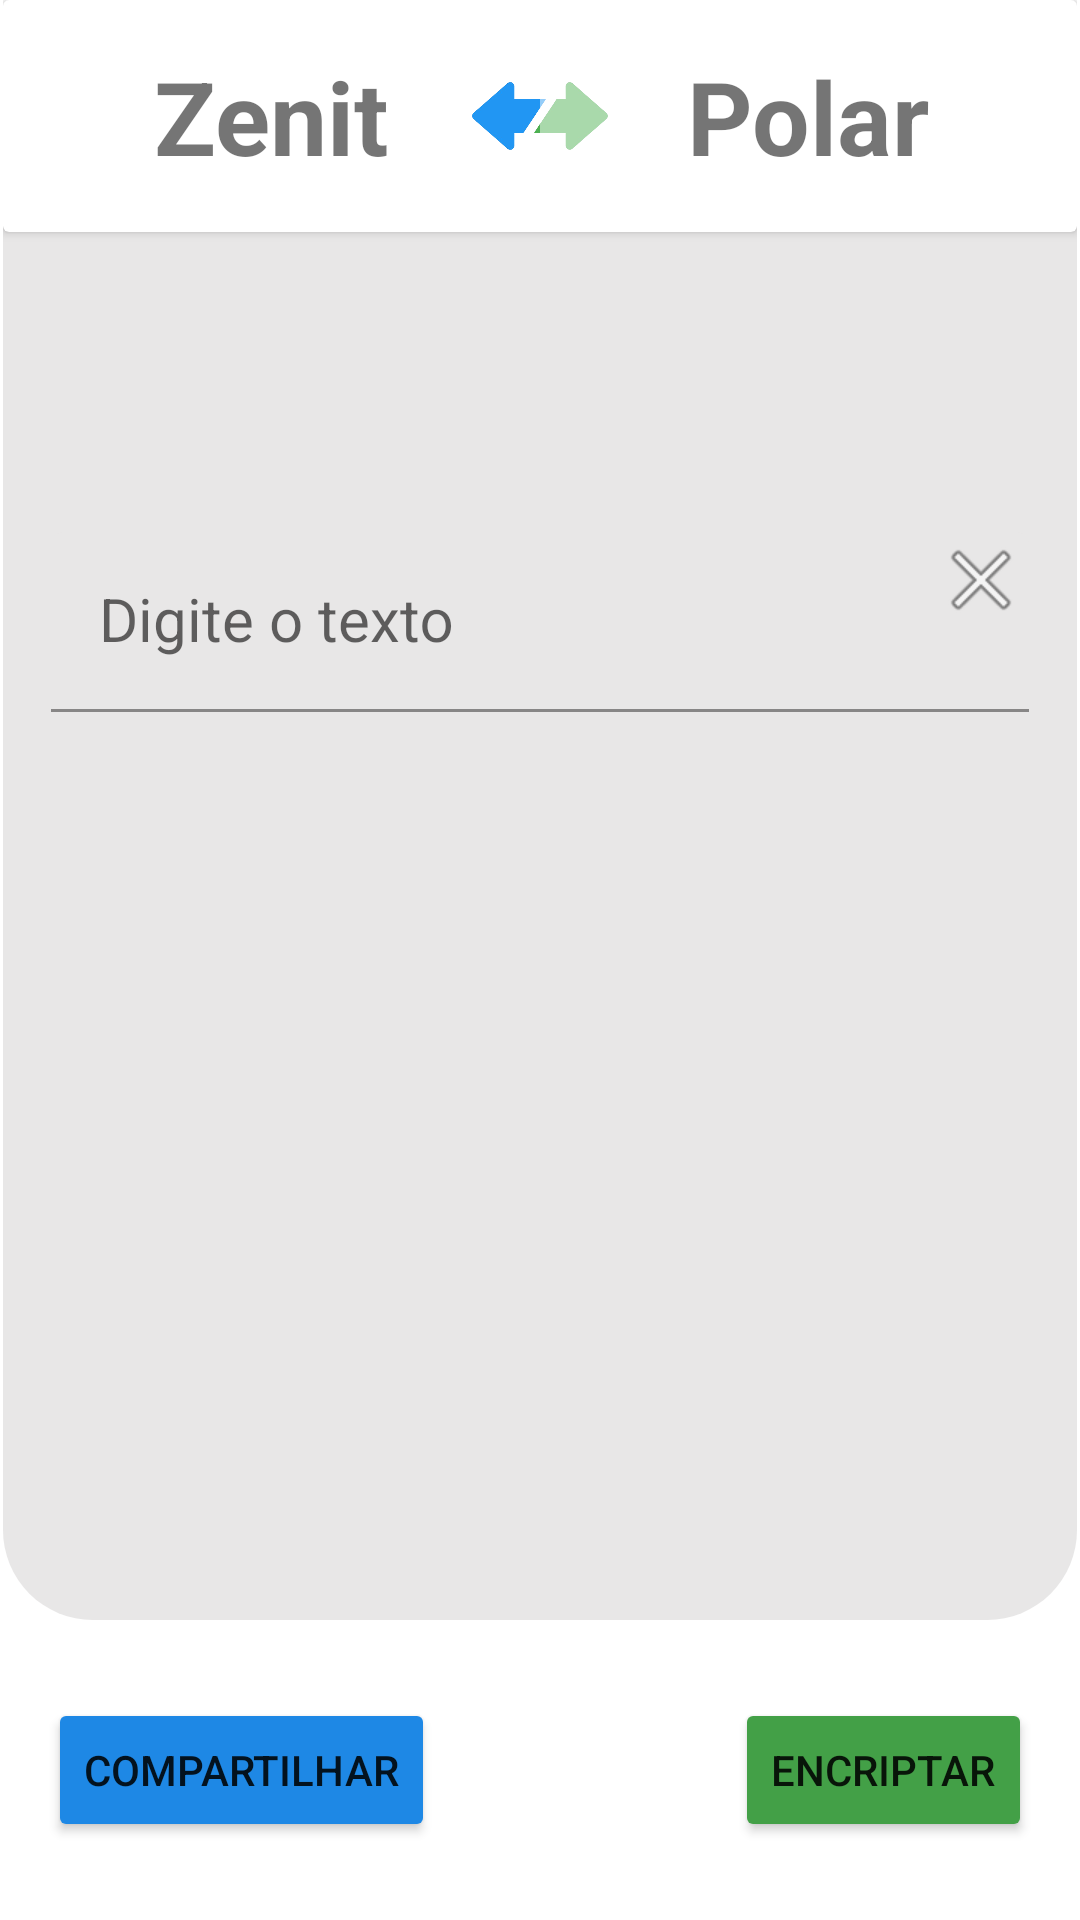

The Android layout XML behind this screen, and the referenced resources:
<!-- AndroidManifest.xml: application theme Theme.Zenitpolar -->
<!-- res/layout/activity_main.xml -->
<androidx.constraintlayout.widget.ConstraintLayout
    xmlns:android="http://schemas.android.com/apk/res/android"
    xmlns:app="http://schemas.android.com/apk/res-auto"
    xmlns:tools="http://schemas.android.com/tools"
    android:id="@+id/activity_main"
    android:layout_width="match_parent"
    android:layout_height="match_parent"
    tools:context="com.luizcorrea.zenit_polar.MainActivity">


    <androidx.constraintlayout.widget.ConstraintLayout
        android:id="@+id/card_title"
        android:layout_width="match_parent"
        android:layout_height="0dp"
        android:layout_marginHorizontal="1dp"
        android:background="@drawable/shape_oval"
        app:layout_constraintBottom_toTopOf="@+id/buttonsArea"
        app:layout_constraintEnd_toEndOf="parent"
        app:layout_constraintStart_toStartOf="parent"
        app:layout_constraintTop_toTopOf="parent">

        <androidx.cardview.widget.CardView
            android:id="@+id/cardView"
            android:layout_width="match_parent"
            android:layout_height="wrap_content"
            app:layout_constraintEnd_toEndOf="parent"
            app:layout_constraintStart_toStartOf="parent"
            app:layout_constraintTop_toTopOf="parent">

            <androidx.constraintlayout.widget.ConstraintLayout
                android:layout_width="match_parent"
                android:layout_height="match_parent"
                android:layout_marginVertical="16dp">

                <TextView
                    android:id="@+id/tv_title"
                    android:layout_width="0dp"
                    android:layout_height="wrap_content"
                    android:background="#85FFFFFF"
                    android:text="Zenit"
                    android:textAlignment="center"
                    android:textSize="34sp"
                    android:textStyle="bold"
                    app:layout_constraintEnd_toStartOf="@+id/tv_title2"
                    app:layout_constraintStart_toStartOf="parent"
                    app:layout_constraintTop_toTopOf="parent" />

                <ImageView
                    android:id="@+id/imageView3"
                    android:layout_width="wrap_content"
                    android:layout_height="0dp"
                    app:layout_constraintBottom_toBottomOf="parent"
                    app:layout_constraintStart_toStartOf="parent"
                    app:layout_constraintTop_toTopOf="parent"
                    app:srcCompat="@drawable/arrows" />

                <TextView
                    android:id="@+id/tv_title2"
                    android:layout_width="0dp"
                    android:layout_height="wrap_content"
                    android:background="#85FFFFFF"
                    android:text="Polar"
                    android:textAlignment="center"
                    android:textSize="34sp"
                    android:textStyle="bold"
                    app:layout_constraintEnd_toEndOf="@+id/imageView3"
                    app:layout_constraintStart_toEndOf="@+id/tv_title"
                    app:layout_constraintTop_toTopOf="parent" />
            </androidx.constraintlayout.widget.ConstraintLayout>

        </androidx.cardview.widget.CardView>

        <ImageView
            android:id="@+id/btn_clear"
            android:layout_width="wrap_content"
            android:layout_height="wrap_content"
            android:elevation="1dp"
            android:visibility="visible"
            app:layout_constraintEnd_toEndOf="@+id/til_input"
            app:layout_constraintTop_toTopOf="@+id/til_input"
            app:srcCompat="@android:drawable/ic_menu_close_clear_cancel" />

        <com.google.android.material.textfield.TextInputLayout
            android:id="@+id/til_input"
            android:layout_width="0dp"
            android:layout_height="60dp"
            android:layout_marginStart="16dp"
            android:layout_marginTop="100dp"
            android:layout_marginEnd="16dp"
            app:boxBackgroundColor="#E8E7E7"
            app:layout_constraintEnd_toEndOf="parent"
            app:layout_constraintStart_toStartOf="parent"
            app:layout_constraintTop_toBottomOf="@+id/cardView">

            <com.google.android.material.textfield.TextInputEditText
                android:id="@+id/et_input"
                android:layout_width="match_parent"
                android:layout_height="wrap_content"
                android:hint="Digite o texto"
                android:maxLines="1"
                android:singleLine="true"
                android:textAppearance="@style/TextAppearance.AppCompat.Large"
                android:textSize="20sp" />
        </com.google.android.material.textfield.TextInputLayout>

        <TextView
            android:id="@+id/tv_result"
            android:layout_width="0dp"
            android:layout_height="wrap_content"
            android:layout_marginStart="16dp"
            android:layout_marginTop="32dp"
            android:layout_marginEnd="16dp"
            android:textAlignment="textStart"
            android:textSize="24sp"
            app:layout_constraintEnd_toEndOf="parent"
            app:layout_constraintStart_toStartOf="parent"
            app:layout_constraintTop_toBottomOf="@+id/til_input"
            tools:text="mensagem encriptada" />

    </androidx.constraintlayout.widget.ConstraintLayout>


    <androidx.constraintlayout.widget.ConstraintLayout
        android:id="@+id/buttonsArea"
        android:layout_width="match_parent"
        android:layout_height="100dp"
        app:layout_constraintBottom_toBottomOf="parent"
        app:layout_constraintEnd_toEndOf="parent"
        app:layout_constraintStart_toStartOf="parent">


        <Button
            android:id="@+id/shareBtn"
            android:layout_width="wrap_content"
            android:layout_height="wrap_content"
            android:layout_marginStart="16dp"
            android:drawableRight="@drawable/ic_share"
            android:text="Compartilhar"
            app:backgroundTint="#1E88E5"
            app:layout_constraintBottom_toBottomOf="parent"
            app:layout_constraintStart_toStartOf="parent"
            app:layout_constraintTop_toTopOf="parent" />


        <Button
            android:id="@+id/encryptBtn"
            android:layout_width="wrap_content"
            android:layout_height="wrap_content"
            android:layout_marginEnd="16dp"
            android:drawableRight="@drawable/ic_translate"
            android:text="Encriptar"
            app:backgroundTint="#43A047"
            app:layout_constraintBottom_toBottomOf="parent"
            app:layout_constraintEnd_toEndOf="parent"
            app:layout_constraintTop_toTopOf="parent" />

    </androidx.constraintlayout.widget.ConstraintLayout>

</androidx.constraintlayout.widget.ConstraintLayout>
<!-- resources referenced by this layout -->
<resources>
  <!-- drawable arrows: png bitmap (drawable, 48046 bytes) -->
  <!-- drawable shape_oval (drawable) -->
  <?xml version="1.0" encoding="utf-8"?>
  <shape
      xmlns:android="http://schemas.android.com/apk/res/android"
      android:shape="rectangle">
      <gradient
          android:startColor="#E8E7E7"
          android:endColor="#E8E7E7"
          android:angle="90"
          android:type="linear" />
  
      <corners
          android:radius="30dp" />
  
  </shape>
  <style name="Theme.Zenitpolar" parent="Theme.MaterialComponents.DayNight.NoActionBar">
          
          <item name="colorPrimary">@color/purple_500</item>
          <item name="colorPrimaryVariant">#121212</item>
          <item name="colorOnPrimary">@color/white</item>
          
          <item name="colorSecondary">@color/teal_200</item>
          <item name="colorSecondaryVariant">@color/teal_700</item>
          <item name="colorOnSecondary">@color/black</item>
          
          <item name="android:statusBarColor" tools:targetApi="l">?attr/colorPrimaryVariant</item>
          
      </style>
  <!-- not gathered from this repository: default colours our renderer supplied (Android Studio template values) -->
  <color name="purple_500">#FF6200EE</color>
  <color name="teal_200">#FF03DAC5</color>
  <color name="teal_700">#FF018786</color>
  <color name="black">#FF000000</color>
  <color name="white">#FFFFFFFF</color>
</resources>
